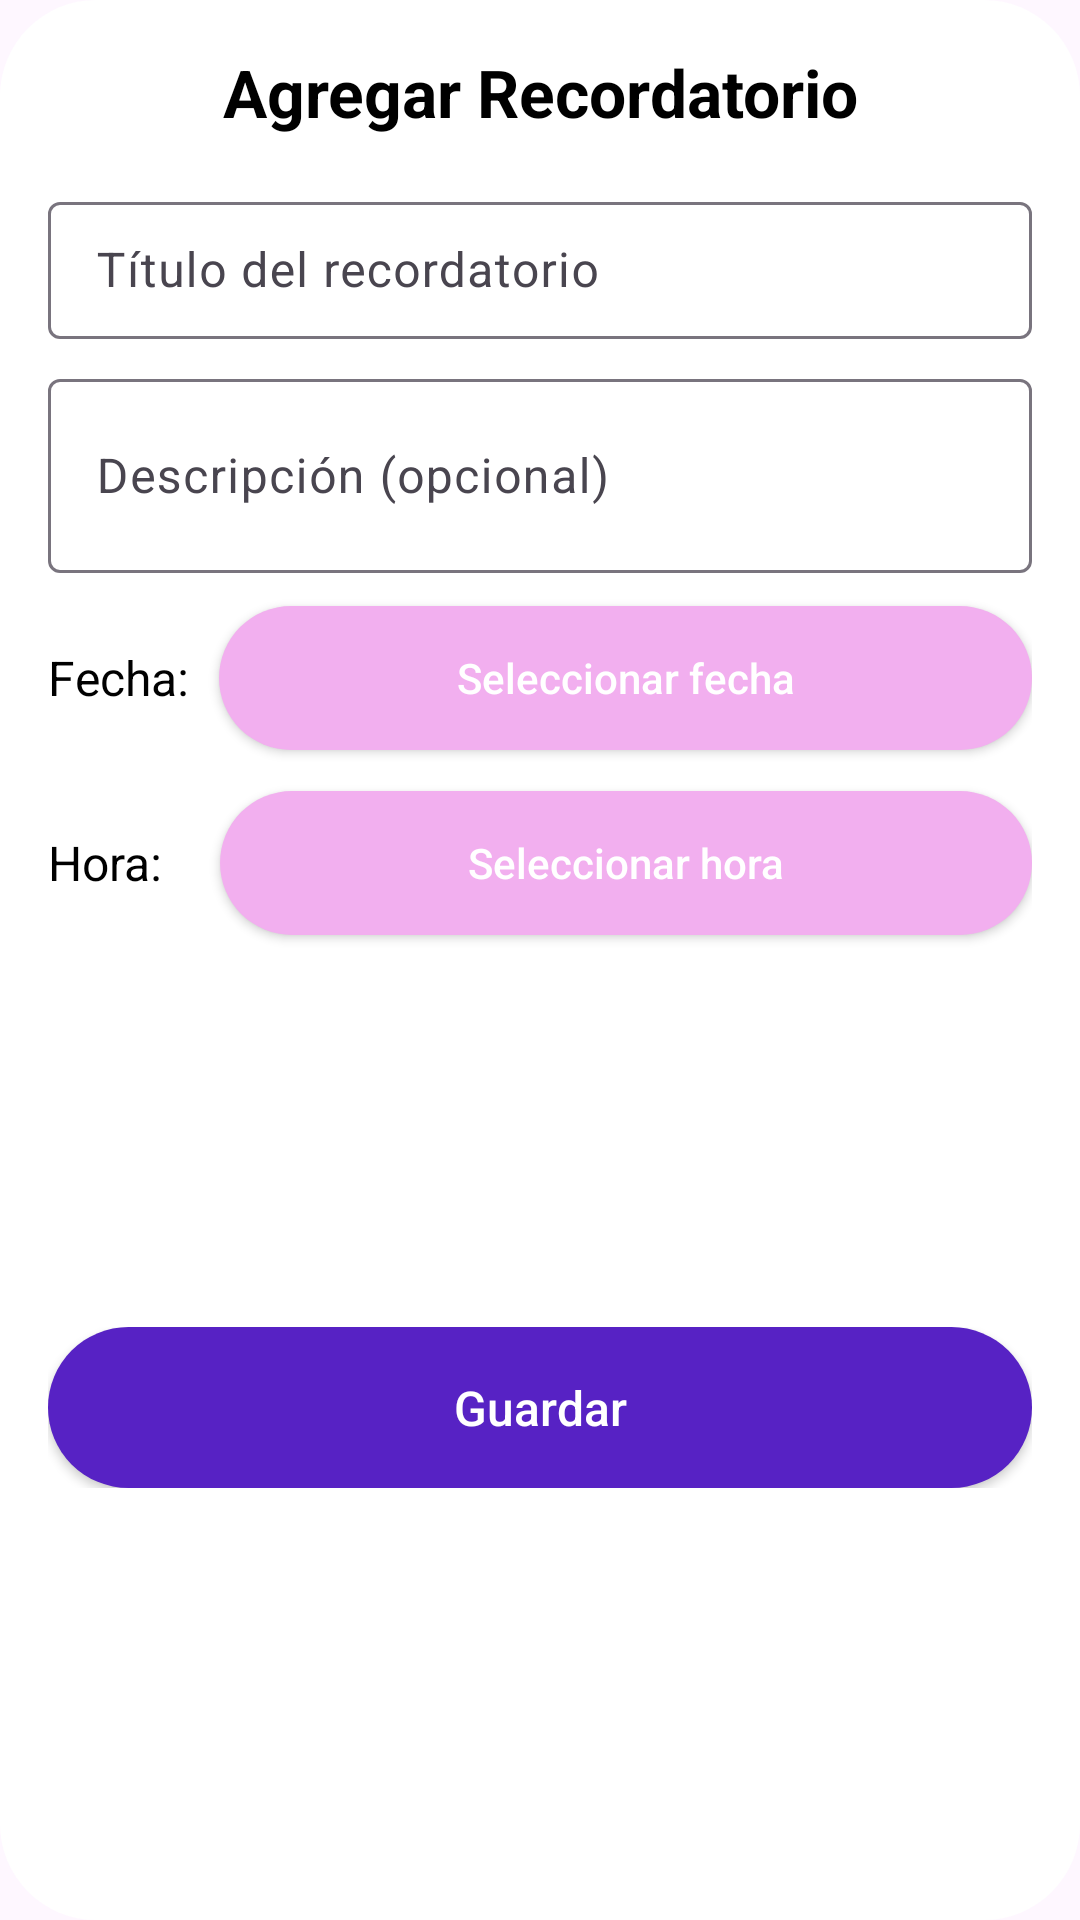

The Android layout XML behind this screen, and the referenced resources:
<!-- AndroidManifest.xml: application theme Theme.ProjectoFinal -->
<!-- res/layout/dialog_add_reminder.xml -->
<?xml version="1.0" encoding="utf-8"?>
<androidx.constraintlayout.widget.ConstraintLayout xmlns:android="http://schemas.android.com/apk/res/android"
    xmlns:app="http://schemas.android.com/apk/res-auto"
    android:layout_width="match_parent"
    android:layout_height="wrap_content"
    android:padding="16dp"
    android:background="@drawable/dialog_background">

    <RelativeLayout
        android:id="@+id/topBar"
        android:layout_width="match_parent"
        android:layout_height="wrap_content"
        android:layout_marginBottom="16dp"
        app:layout_constraintTop_toTopOf="parent"
        app:layout_constraintStart_toStartOf="parent"
        app:layout_constraintEnd_toEndOf="parent">
        
        <TextView
            android:id="@+id/dialogTitle"
            android:layout_width="match_parent"
            android:layout_height="wrap_content"
            android:text="Agregar Recordatorio"
            android:textAlignment="center"
            android:textColor="@color/black"
            android:textSize="22sp"
            android:textStyle="bold"/>
            
        <Button
            android:id="@+id/cancelButton"
            android:layout_width="30dp"
            android:layout_height="30dp"
            android:layout_alignParentEnd="true"
            android:background="@android:color/transparent"
            android:foreground="@android:drawable/ic_menu_close_clear_cancel"
            android:contentDescription="Cerrar"/>
    </RelativeLayout>

    <com.google.android.material.textfield.TextInputLayout
        android:id="@+id/titleLayout"
        android:layout_width="match_parent"
        android:layout_height="wrap_content"
        android:layout_marginTop="16dp"
        app:layout_constraintTop_toBottomOf="@id/topBar"
        app:layout_constraintStart_toStartOf="parent"
        app:layout_constraintEnd_toEndOf="parent">

        <EditText
            android:id="@+id/etTitle"
            android:layout_width="match_parent"
            android:layout_height="wrap_content"
            android:hint="Título del recordatorio"
            android:inputType="text"
            android:maxLines="1"
            android:padding="12dp"
            android:textColorHint="@color/myHintColor"
            android:importantForAutofill="no"
            android:background="@drawable/rounded_edittext"/>
    </com.google.android.material.textfield.TextInputLayout>

    <com.google.android.material.textfield.TextInputLayout
        android:id="@+id/descriptionLayout"
        android:layout_width="match_parent"
        android:layout_height="wrap_content"
        android:layout_marginTop="8dp"
        app:layout_constraintTop_toBottomOf="@id/titleLayout"
        app:layout_constraintStart_toStartOf="parent"
        app:layout_constraintEnd_toEndOf="parent">

        <EditText
            android:id="@+id/etDescription"
            android:layout_width="match_parent"
            android:layout_height="wrap_content"
            android:hint="Descripción (opcional)"
            android:inputType="textMultiLine"
            android:minLines="2"
            android:maxLines="5"
            android:padding="12dp"
            android:textColorHint="@color/myHintColor"
            android:importantForAutofill="no"
            android:background="@drawable/rounded_edittext"/>
    </com.google.android.material.textfield.TextInputLayout>

    <TextView
        android:id="@+id/tvDate"
        android:layout_width="wrap_content"
        android:layout_height="wrap_content"
        android:text="Fecha: "
        android:textSize="16sp"
        android:textColor="@color/black"
        android:layout_marginTop="24dp"
        app:layout_constraintTop_toBottomOf="@id/descriptionLayout"
        app:layout_constraintStart_toStartOf="parent"/>

    <androidx.appcompat.widget.AppCompatButton
        android:id="@+id/btnSelectDate"
        android:layout_width="0dp"
        android:layout_height="wrap_content"
        android:text="Seleccionar fecha"
        android:textAllCaps="false"
        android:background="@drawable/pink_button"
        android:textColor="@color/white"
        android:layout_marginStart="6dp"
        app:layout_constraintTop_toTopOf="@id/tvDate"
        app:layout_constraintBottom_toBottomOf="@id/tvDate"
        app:layout_constraintStart_toEndOf="@id/tvDate"
        app:layout_constraintEnd_toEndOf="parent"
        />

    <TextView
        android:id="@+id/tvTime"
        android:layout_width="wrap_content"
        android:layout_height="wrap_content"
        android:text="Hora: "
        android:textSize="16sp"
        android:textColor="@color/black"
        android:layout_marginTop="40dp"
        app:layout_constraintTop_toBottomOf="@id/tvDate"
        app:layout_constraintStart_toStartOf="parent"
        android:layout_marginBottom="10dp"/>

    <androidx.appcompat.widget.AppCompatButton
        android:id="@+id/btnSelectTime"
        android:layout_width="0dp"
        android:layout_height="wrap_content"
        android:text="Seleccionar hora"
        android:textAllCaps="false"
        android:background="@drawable/pink_button"
        android:textColor="@color/white"
        android:layout_marginStart="15dp"
        app:layout_constraintTop_toTopOf="@id/tvTime"
        app:layout_constraintBottom_toBottomOf="@id/tvTime"
        app:layout_constraintStart_toEndOf="@id/tvTime"
        app:layout_constraintEnd_toEndOf="parent"/>

    <LinearLayout
        android:layout_width="match_parent"
        android:layout_height="wrap_content"
        android:orientation="horizontal"
        android:layout_marginTop="32dp"
        android:layout_marginBottom="16dp"
        app:layout_constraintTop_toBottomOf="@+id/tvTime"
        app:layout_constraintBottom_toBottomOf="parent"
        app:layout_constraintStart_toStartOf="parent"
        app:layout_constraintEnd_toEndOf="parent">

        <androidx.appcompat.widget.AppCompatButton
            android:id="@+id/btnDeleteReminder"
            android:layout_width="0dp"
            android:layout_height="wrap_content"
            android:layout_weight="1"
            android:layout_marginEnd="8dp"
            android:background="@drawable/rounded_button_red"
            android:padding="16dp"
            android:text="Eliminar"
            android:textAllCaps="false"
            android:textColor="@color/white"
            android:textSize="16sp"
            android:visibility="gone"/>

        <androidx.appcompat.widget.AppCompatButton
            android:id="@+id/btnSaveReminder"
            android:layout_width="0dp"
            android:layout_height="wrap_content"
            android:layout_weight="1"
            android:background="@drawable/rounded_button_purple"
            android:padding="16dp"
            android:text="Guardar"
            android:textAllCaps="false"
            android:textColor="@color/white"
            android:textSize="16sp"/>

    </LinearLayout>

    <ProgressBar
        android:id="@+id/progressBar"
        android:layout_width="wrap_content"
        android:layout_height="wrap_content"
        android:layout_gravity="center"
        android:indeterminateTint="@color/myPink"
        android:visibility="gone"
        android:indeterminate="true"
        app:layout_constraintBottom_toBottomOf="parent"
        app:layout_constraintEnd_toEndOf="parent"
        app:layout_constraintStart_toStartOf="parent"
        app:layout_constraintTop_toTopOf="parent"
        android:elevation="10dp"/>

    <View
        android:id="@+id/loadingBackground"
        android:layout_width="0dp"
        android:layout_height="0dp"
        android:background="#80000000"
        android:visibility="gone"
        android:elevation="9dp"
        app:layout_constraintTop_toTopOf="parent"
        app:layout_constraintBottom_toBottomOf="parent"
        app:layout_constraintStart_toStartOf="parent"
        app:layout_constraintEnd_toEndOf="parent"/>

</androidx.constraintlayout.widget.ConstraintLayout>
<!-- resources referenced by this layout -->
<resources>
  <color name="black">#FF000000</color>
  <color name="myHintColor">#AAAAAA</color>
  <color name="myPink">#F2AFEF</color>
  <color name="white">#FFFFFFFF</color>
  <!-- drawable dialog_background (drawable) -->
  <?xml version="1.0" encoding="utf-8"?>
  <shape xmlns:android="http://schemas.android.com/apk/res/android">
  
      <solid android:color="@color/white"/>
      <corners android:radius="32dp"/>
  
  </shape>
  <!-- drawable pink_button (drawable) -->
  <?xml version="1.0" encoding="utf-8"?>
  <shape xmlns:android="http://schemas.android.com/apk/res/android">
      <solid android:color="@color/myPink" />
      <corners android:radius="32dp" />
      <padding
          android:left="12dp"
          android:top="8dp"
          android:right="12dp"
          android:bottom="8dp" />
  </shape>
  <!-- drawable rounded_button_purple (drawable) -->
  <?xml version="1.0" encoding="utf-8"?>
  <shape xmlns:android="http://schemas.android.com/apk/res/android"
      android:shape="rectangle">
  
      <solid android:color="@color/myBlue" />
  
      <corners android:radius="32dp" />
  </shape>
  <!-- drawable rounded_button_red (drawable) -->
  <?xml version="1.0" encoding="utf-8"?>
  <shape xmlns:android="http://schemas.android.com/apk/res/android"
      android:shape="rectangle">
      <solid android:color="#D32F2F" />
      <corners android:radius="32dp" />
  </shape>
  <style name="Theme.ProjectoFinal" parent="Base.Theme.ProjectoFinal" />
  <color name="myBlue">#5722C4</color>
  <style name="Base.Theme.ProjectoFinal" parent="Theme.Material3.DayNight.NoActionBar">
          
          
      </style>
</resources>
